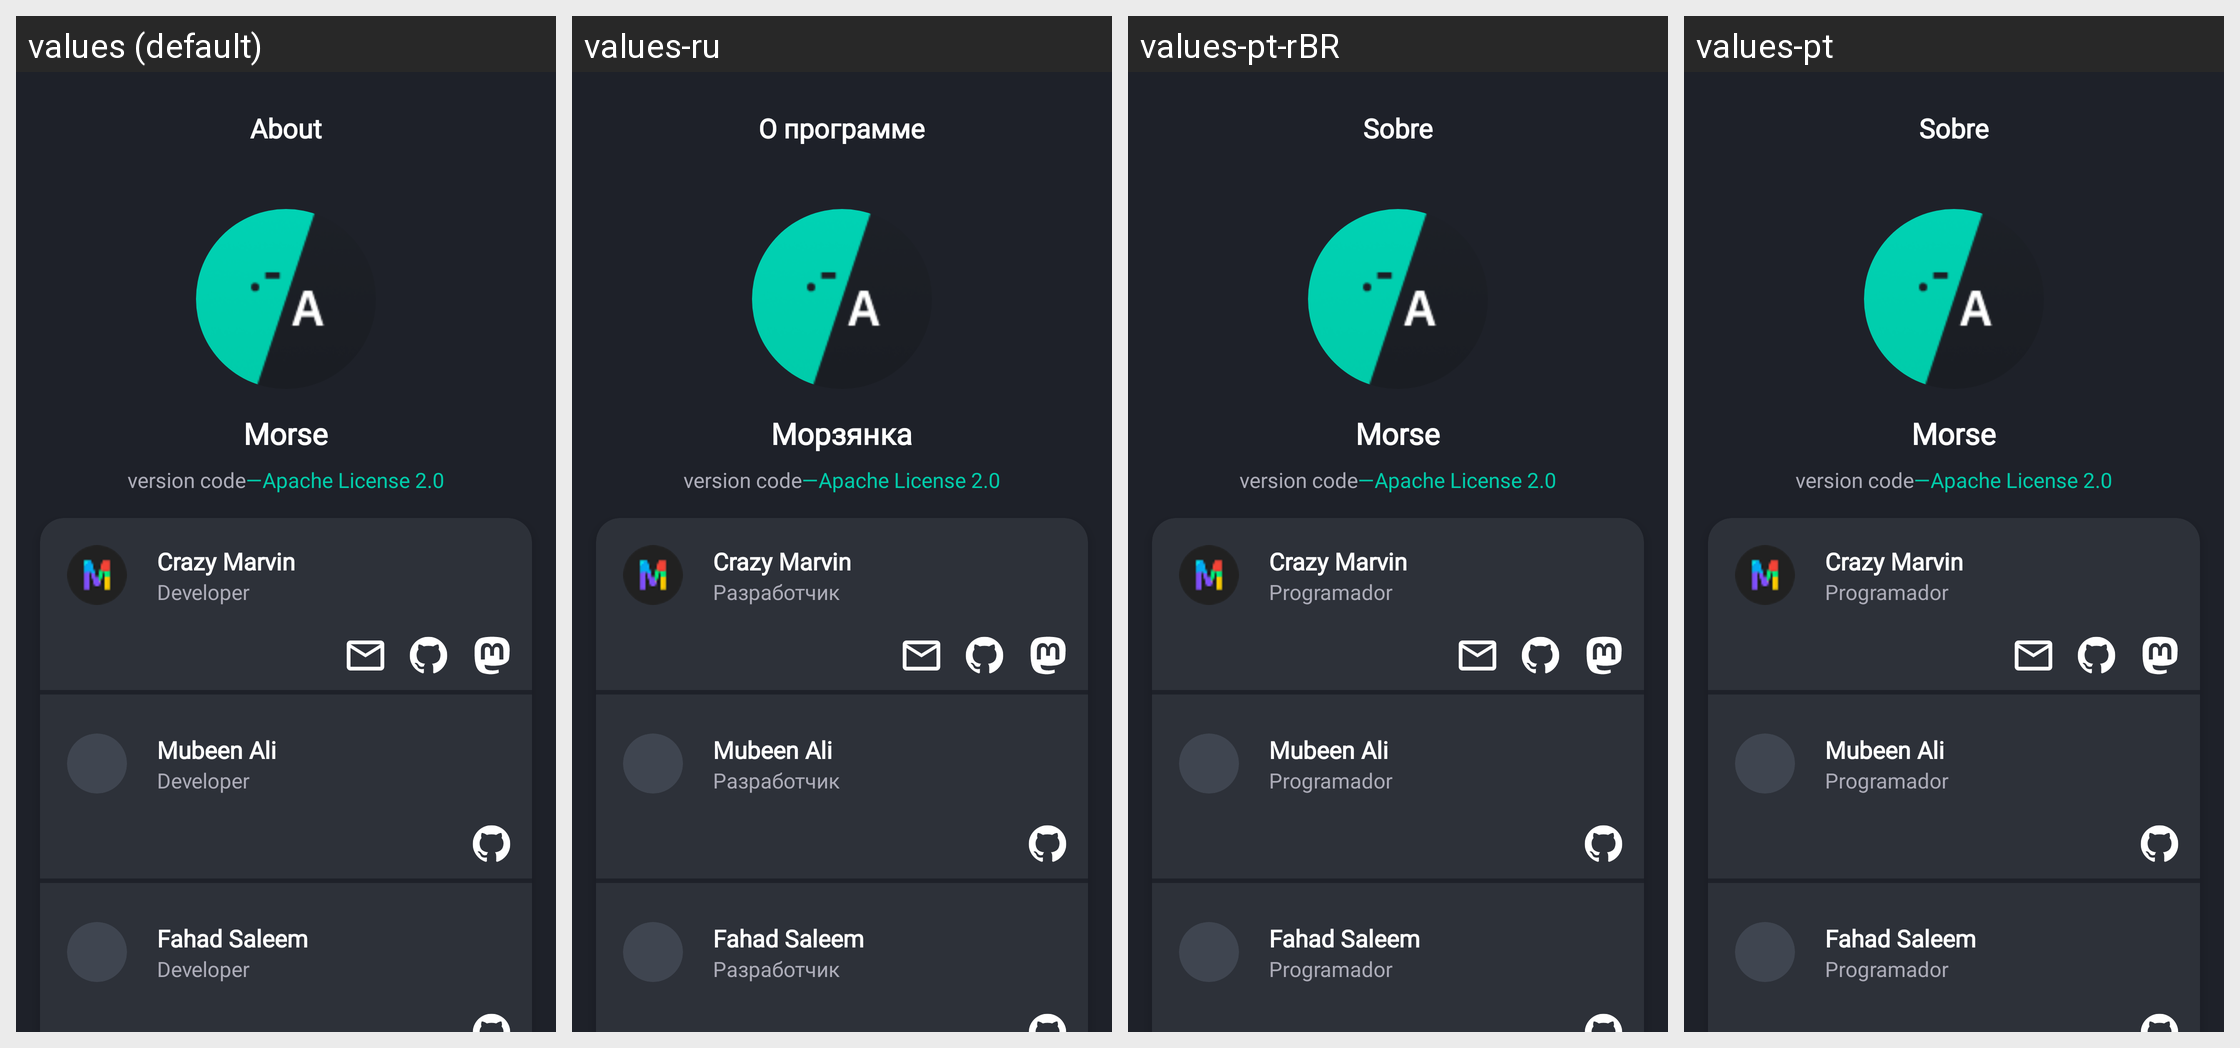

The Android screen above is rendered under several locales of the same app. Produce the string resources it draws, with the default and per-locale values.
Android screen res/layout/activity_about.xml rendered under 4 locales, left to right: values (default), values-ru, values-pt-rBR, values-pt. Device: Nexus 5 (rendered at 1080×1920; each locale shown at half size, 540×960, under a caption strip naming it); theme AppTheme.
Other locales in the repository, not shown: values-ca, values-es, values-hi, values-in, values-nl, values-pl, values-pt-rPT, values-ta, values-uk, values-zh-rCN.
Strings drawn on this screen, with the default value and each locale's value (text and hints the layout hard-codes, and strings that could not be matched under every locale, appear in the picture but are not listed):

about
  values: About
  values-ru: О программе
  values-pt-rBR: Sobre
  values-pt: Sobre

app_name
  values: Morse
  values-ru: Морзянка
  values-pt-rBR: Morse
  values-pt: Morse

marvin
  values: Crazy Marvin
  values-ru: Crazy Marvin  [not translated; the default value is used]
  values-pt-rBR: Crazy Marvin  [not translated; the default value is used]
  values-pt: Crazy Marvin  [not translated; the default value is used]

mubeen
  values: Mubeen Ali
  values-ru: Mubeen Ali  [not translated; the default value is used]
  values-pt-rBR: Mubeen Ali  [not translated; the default value is used]
  values-pt: Mubeen Ali  [not translated; the default value is used]

fahad
  values: Fahad Saleem
  values-ru: Fahad Saleem  [not translated; the default value is used]
  values-pt-rBR: Fahad Saleem  [not translated; the default value is used]
  values-pt: Fahad Saleem  [not translated; the default value is used]
